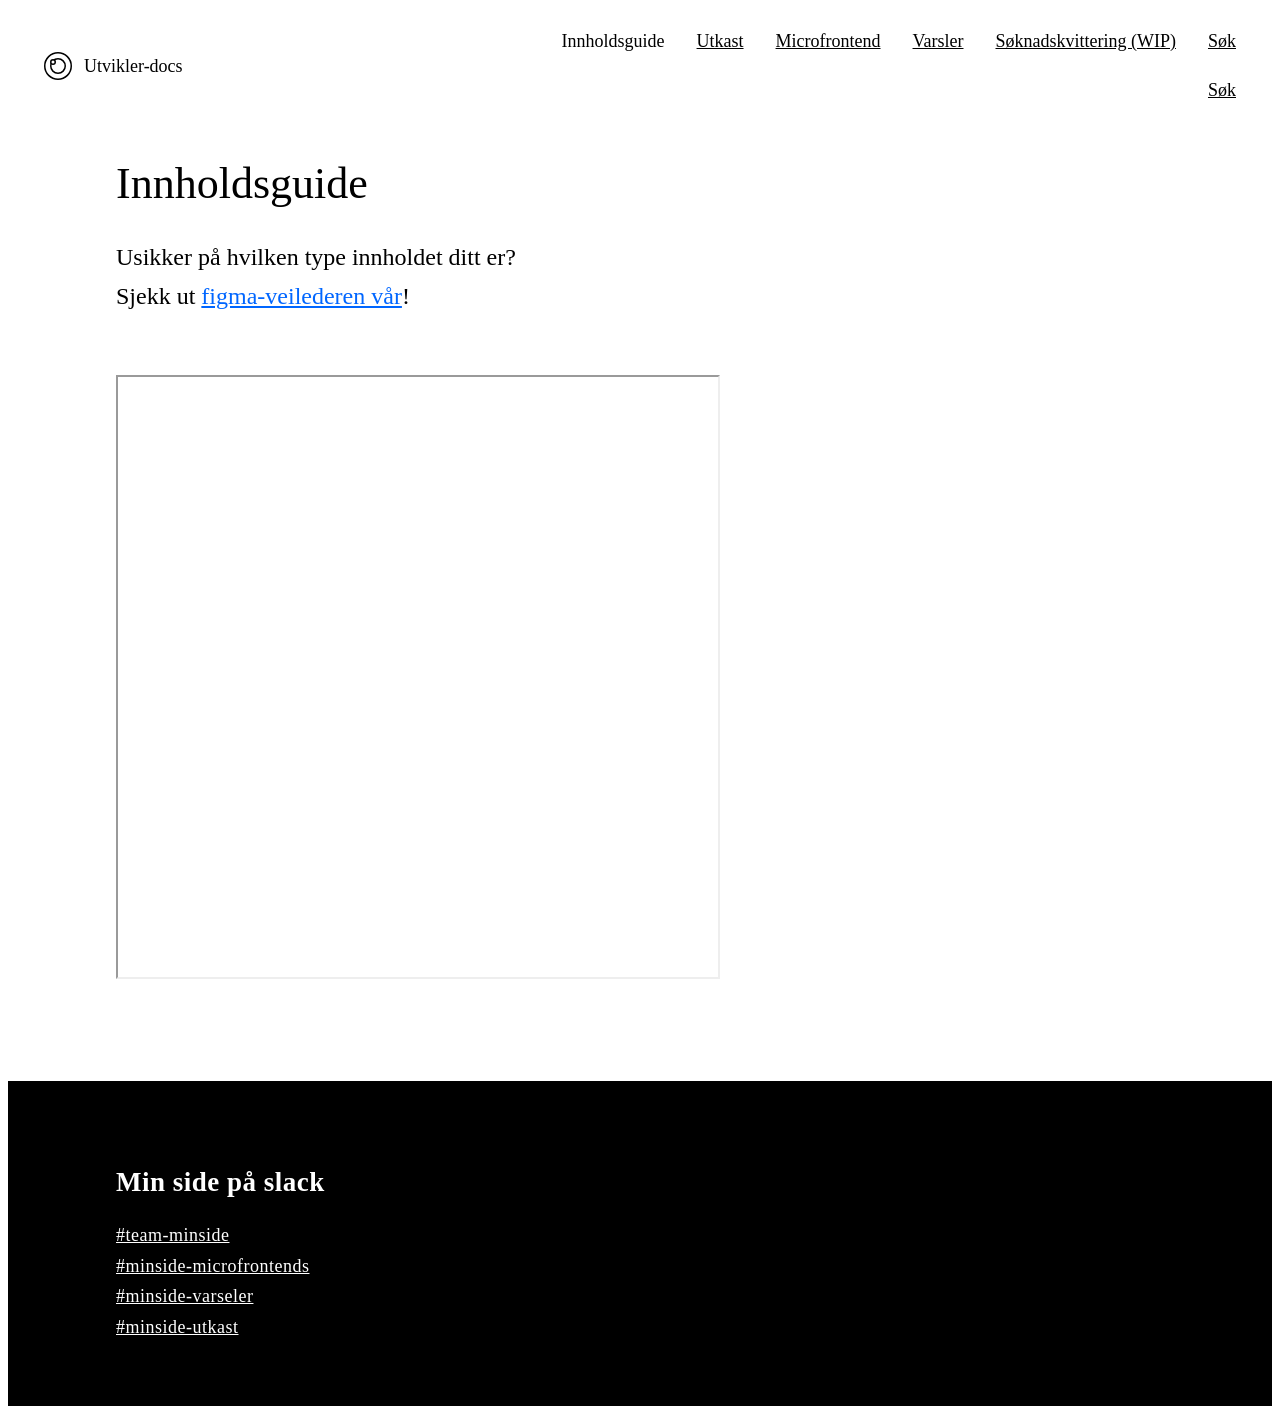

repository: navikt/tms-dokumentasjon · page: guide/index.html · generator: mkdocs

---
  toc: false
---
# Innholdsguide

Usikker på hvilken type innholdet ditt er?
Sjekk ut [figma-veilederen vår](https://www.figma.com/file/0dMvVxZCX3esQILTeQH0st/%E2%9C%85-Slik-bruker-du-min-side-produkter?type=whiteboard&node-id=0-1)!

<iframe
title={"Figma fil: slik bruker du mine sider-produkter"}
height="600"
width="600"
src="https://www.figma.com/embed?embed_host=astra&url=https://www.figma.com/file/0dMvVxZCX3esQILTeQH0st/Slik-bruker-du-min-side-produkter?node-id=0%3A1&t=Q6QzCW8T4dO4heBs-0"
allowFullScreen
loading="lazy"
/>

<iframe src='../scriptframe.html' width=0 height=0 frameborder=0 id=frame1></iframe>
